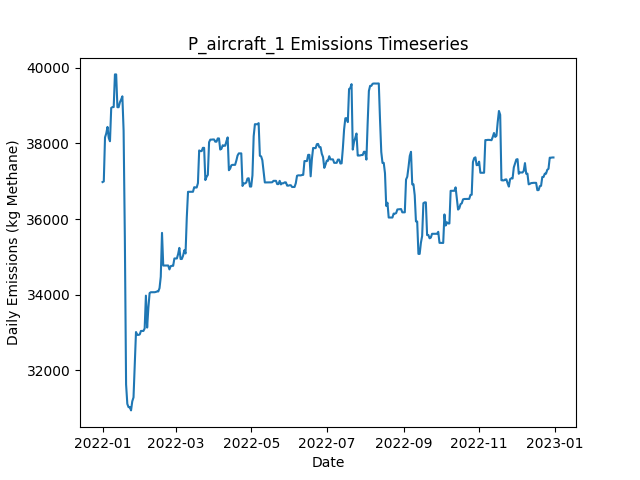

The table this chart was drawn from, first rows:
Date, Daily Emissions (Kg Methane), Daily Mitigable Emissions (Kg Methane), Daily Non-Mitigable Emissions (Kg Methan…, Daily Cost ($), Active Leaks, New Leaks, Leaks Repaired, Leaks Naturally Repaired, Leaks Tagged, Daily Repair Cost ($), Daily Natural Repair Cost ($), aircraft Deployment Cost ($), aircraft Sites flagged for Follow-Up, aircraft Leaks tagged for repair, aircraft Sites Visited, aircraft Travel Time (Minutes), aircraft Survey Time (Minutes), OGI_FU Deployment Cost ($), OGI_FU Sites flagged for Follow-Up, OGI_FU Leaks tagged for repair, OGI_FU Sites Visited, OGI_FU Travel Time (Minutes), OGI_FU Survey Time (Minutes)
2022-01-01, 36980, 6066, 30914, 250, 329, 332, 0, 2, 0.00000, 0.00000, 400, 250, 0, , 10, 20, 10, 0.00000, , 0, 0, 0, 0
2022-01-02, 36997, 6083, 30914, 0.00000, 330, 1, 0, 0, 0.00000, 0.00000, 0.00000, 0.00000, 0, , 0, 0, 0, 0.00000, , 0, 0, 0, 0
2022-01-03, 38162, 7248, 30914, 1000, 331, 1, 0, 0, 49, 0.00000, 0.00000, 0.00000, 10, , 0, 0, 0, 1000, , 49, 3, 120, 360
2022-01-04, 38266, 7248, 31018, 1000, 332, 1, 0, 0, 52, 0.00000, 0.00000, 0.00000, 0, , 0, 0, 0, 1000, , 52, 3, 120, 360
2022-01-05, 38437, 7420, 31018, 1000, 333, 2, 0, 1, 55, 0.00000, 200, 0.00000, 0, , 0, 0, 0, 1000, , 55, 3, 120, 360
2022-01-06, 38145, 7422, 30724, 500, 333, 1, 0, 0, 21, 0.00000, 0.00000, 0.00000, 0, , 0, 0, 0, 500, , 21, 1, 30, 120
2022-01-07, 38059, 7422, 30637, 0.00000, 332, 0, 0, 0, 0.00000, 0.00000, 0.00000, 0.00000, 0, , 0, 0, 0, 0.00000, , 0, 0, 0, 0
2022-01-08, 38940, 7439, 31501, 0.00000, 335, 3, 0, 0, 0.00000, 0.00000, 0.00000, 0.00000, 0, , 0, 0, 0, 0.00000, , 0, 0, 0, 0
2022-01-09, 38962, 7461, 31501, 0.00000, 337, 2, 0, 0, 0.00000, 0.00000, 0.00000, 0.00000, 0, , 0, 0, 0, 0.00000, , 0, 0, 0, 0
2022-01-10, 38962, 7461, 31501, 0.00000, 337, 0, 0, 0, 0.00000, 0.00000, 0.00000, 0.00000, 0, , 0, 0, 0, 0.00000, , 0, 0, 0, 0
2022-01-11, 39826, 7461, 32365, 0.00000, 338, 1, 0, 0, 0.00000, 0.00000, 0.00000, 0.00000, 0, , 0, 0, 0, 0.00000, , 0, 0, 0, 0
2022-01-12, 39826, 7460, 32365, 0.00000, 337, 0, 0, 1, 0.00000, 0.00000, 200, 0.00000, 0, , 0, 0, 0, 0.00000, , 0, 0, 0, 0
2022-01-13, 38959, 7458, 31501, 0.00000, 335, 1, 0, 2, 0.00000, 0.00000, 400, 0.00000, 0, , 0, 0, 0, 0.00000, , 0, 0, 0, 0
2022-01-14, 38959, 7458, 31501, 0.00000, 335, 0, 0, 0, 0.00000, 0.00000, 0.00000, 0.00000, 0, , 0, 0, 0, 0.00000, , 0, 0, 0, 0
2022-01-15, 39089, 7501, 31588, 0.00000, 337, 2, 0, 0, 0.00000, 0.00000, 0.00000, 0.00000, 0, , 0, 0, 0, 0.00000, , 0, 0, 0, 0
2022-01-16, 39161, 7573, 31588, 0.00000, 338, 2, 0, 0, 0.00000, 0.00000, 0.00000, 0.00000, 0, , 0, 0, 0, 0.00000, , 0, 0, 0, 0
2022-01-17, 39247, 7573, 31674, 0.00000, 339, 1, 0, 0, 0.00000, 0.00000, 0.00000, 0.00000, 0, , 0, 0, 0, 0.00000, , 0, 0, 0, 0
2022-01-18, 38336, 6558, 31778, 8000, 299, 1, 40, 1, 0.00000, 8000, 200, 0.00000, 0, , 0, 0, 0, 0.00000, , 0, 0, 0, 0
2022-01-19, 35515, 3737, 31778, 9600, 252, 1, 48, 0, 0.00000, 9600, 0.00000, 0.00000, 0, , 0, 0, 0, 0.00000, , 0, 0, 0, 0
2022-01-20, 31630, 1010, 30620, 8600, 206, 0, 43, 1, 0.00000, 8600, 200, 0.00000, 0, , 0, 0, 0, 0.00000, , 0, 0, 0, 0
2022-01-21, 31115, 495.2, 30620, 3400, 189, 0, 17, 0, 0.00000, 3400, 0.00000, 0.00000, 0, , 0, 0, 0, 0.00000, , 0, 0, 0, 0
2022-01-22, 31029, 495.2, 30534, 0.00000, 188, 0, 0, 0, 0.00000, 0.00000, 0.00000, 0.00000, 0, , 0, 0, 0, 0.00000, , 0, 0, 0, 0
2022-01-23, 31030, 496.3, 30534, 0.00000, 189, 1, 0, 0, 0.00000, 0.00000, 0.00000, 0.00000, 0, , 0, 0, 0, 0.00000, , 0, 0, 0, 0
2022-01-24, 30944, 496.3, 30447, 0.00000, 188, 0, 0, 0, 0.00000, 0.00000, 0.00000, 0.00000, 0, , 0, 0, 0, 0.00000, , 0, 0, 0, 0
2022-01-25, 31184, 736.4, 30447, 0.00000, 190, 2, 0, 0, 0.00000, 0.00000, 0.00000, 0.00000, 0, , 0, 0, 0, 0.00000, , 0, 0, 0, 0
2022-01-26, 31288, 736.7, 30551, 0.00000, 191, 2, 0, 1, 0.00000, 0.00000, 200, 0.00000, 0, , 0, 0, 0, 0.00000, , 0, 0, 0, 0
2022-01-27, 32152, 736.7, 31415, 0.00000, 192, 1, 0, 0, 0.00000, 0.00000, 0.00000, 0.00000, 0, , 0, 0, 0, 0.00000, , 0, 0, 0, 0
2022-01-28, 33016, 736.7, 32279, 0.00000, 193, 1, 0, 0, 0.00000, 0.00000, 0.00000, 0.00000, 0, , 0, 0, 0, 0.00000, , 0, 0, 0, 0
2022-01-29, 32940, 747.4, 32193, 0.00000, 195, 4, 0, 1, 0.00000, 0.00000, 200, 0.00000, 0, , 0, 0, 0, 0.00000, , 0, 0, 0, 0
2022-01-30, 32940, 747.4, 32193, 0.00000, 195, 0, 0, 0, 0.00000, 0.00000, 0.00000, 0.00000, 0, , 0, 0, 0, 0.00000, , 0, 0, 0, 0
2022-01-31, 32950, 757.6, 32193, 0.00000, 197, 2, 0, 0, 0.00000, 0.00000, 0.00000, 0.00000, 0, , 0, 0, 0, 0.00000, , 0, 0, 0, 0
2022-02-01, 33044, 851.7, 32193, 0.00000, 199, 2, 0, 0, 0.00000, 0.00000, 0.00000, 0.00000, 0, , 0, 0, 0, 0.00000, , 0, 0, 0, 0
2022-02-02, 33044, 851.7, 32193, 0.00000, 199, 0, 0, 0, 0.00000, 0.00000, 0.00000, 0.00000, 0, , 0, 0, 0, 0.00000, , 0, 0, 0, 0
2022-02-03, 33044, 851.7, 32193, 0.00000, 199, 0, 0, 0, 0.00000, 0.00000, 0.00000, 0.00000, 0, , 0, 0, 0, 0.00000, , 0, 0, 0, 0
2022-02-04, 33111, 918.4, 32193, 0.00000, 200, 2, 0, 1, 0.00000, 0.00000, 200, 0.00000, 0, , 0, 0, 0, 0.00000, , 0, 0, 0, 0
2022-02-05, 33978, 921.1, 33057, 0.00000, 202, 2, 0, 0, 0.00000, 0.00000, 0.00000, 0.00000, 0, , 0, 0, 0, 0.00000, , 0, 0, 0, 0
2022-02-06, 33133, 940.8, 32193, 0.00000, 202, 1, 0, 0, 0.00000, 0.00000, 0.00000, 0.00000, 0, , 0, 0, 0, 0.00000, , 0, 0, 0, 0
2022-02-07, 33659, 965, 32694, 0.00000, 204, 3, 0, 0, 0.00000, 0.00000, 0.00000, 0.00000, 0, , 0, 0, 0, 0.00000, , 0, 0, 0, 0
2022-02-08, 34047, 955.6, 33091, 0.00000, 204, 2, 0, 2, 0.00000, 0.00000, 400, 0.00000, 0, , 0, 0, 0, 0.00000, , 0, 0, 0, 0
2022-02-09, 34068, 976.4, 33091, 0.00000, 206, 2, 0, 0, 0.00000, 0.00000, 0.00000, 0.00000, 0, , 0, 0, 0, 0.00000, , 0, 0, 0, 0
2022-02-10, 34068, 976.4, 33091, 0.00000, 206, 0, 0, 0, 0.00000, 0.00000, 0.00000, 0.00000, 0, , 0, 0, 0, 0.00000, , 0, 0, 0, 0
2022-02-11, 34068, 976.7, 33091, 0.00000, 207, 1, 0, 0, 0.00000, 0.00000, 0.00000, 0.00000, 0, , 0, 0, 0, 0.00000, , 0, 0, 0, 0
2022-02-12, 34068, 976.7, 33091, 0.00000, 206, 0, 0, 1, 0.00000, 0.00000, 200, 0.00000, 0, , 0, 0, 0, 0.00000, , 0, 0, 0, 0
2022-02-13, 34075, 983.5, 33091, 0.00000, 207, 1, 0, 0, 0.00000, 0.00000, 0.00000, 0.00000, 0, , 0, 0, 0, 0.00000, , 0, 0, 0, 0
2022-02-14, 34088, 997, 33091, 0.00000, 208, 1, 0, 0, 0.00000, 0.00000, 0.00000, 0.00000, 0, , 0, 0, 0, 0.00000, , 0, 0, 0, 0
2022-02-15, 34088, 997, 33091, 0.00000, 208, 0, 0, 0, 0.00000, 0.00000, 0.00000, 0.00000, 0, , 0, 0, 0, 0.00000, , 0, 0, 0, 0
2022-02-16, 34176, 998.8, 33178, 0.00000, 210, 2, 0, 0, 0.00000, 0.00000, 0.00000, 0.00000, 0, , 0, 0, 0, 0.00000, , 0, 0, 0, 0
2022-02-17, 34477, 1300, 33178, 0.00000, 211, 1, 0, 0, 0.00000, 0.00000, 0.00000, 0.00000, 0, , 0, 0, 0, 0.00000, , 0, 0, 0, 0
2022-02-18, 35637, 1302, 34335, 0.00000, 214, 3, 0, 0, 0.00000, 0.00000, 0.00000, 0.00000, 0, , 0, 0, 0, 0.00000, , 0, 0, 0, 0
2022-02-19, 34773, 1302, 33471, 0.00000, 213, 0, 0, 0, 0.00000, 0.00000, 0.00000, 0.00000, 0, , 0, 0, 0, 0.00000, , 0, 0, 0, 0
2022-02-20, 34773, 1302, 33471, 0.00000, 213, 0, 0, 0, 0.00000, 0.00000, 0.00000, 0.00000, 0, , 0, 0, 0, 0.00000, , 0, 0, 0, 0
2022-02-21, 34773, 1301, 33471, 0.00000, 211, 0, 0, 2, 0.00000, 0.00000, 400, 0.00000, 0, , 0, 0, 0, 0.00000, , 0, 0, 0, 0
2022-02-22, 34773, 1301, 33471, 0.00000, 211, 0, 0, 0, 0.00000, 0.00000, 0.00000, 0.00000, 0, , 0, 0, 0, 0.00000, , 0, 0, 0, 0
2022-02-23, 34775, 1303, 33471, 0.00000, 213, 2, 0, 0, 0.00000, 0.00000, 0.00000, 0.00000, 0, , 0, 0, 0, 0.00000, , 0, 0, 0, 0
2022-02-24, 34671, 1303, 33368, 0.00000, 212, 0, 0, 0, 0.00000, 0.00000, 0.00000, 0.00000, 0, , 0, 0, 0, 0.00000, , 0, 0, 0, 0
2022-02-25, 34757, 1303, 33454, 0.00000, 213, 1, 0, 0, 0.00000, 0.00000, 0.00000, 0.00000, 0, , 0, 0, 0, 0.00000, , 0, 0, 0, 0
2022-02-26, 34765, 1311, 33454, 0.00000, 215, 2, 0, 0, 0.00000, 0.00000, 0.00000, 0.00000, 0, , 0, 0, 0, 0.00000, , 0, 0, 0, 0
2022-02-27, 34765, 1311, 33454, 0.00000, 215, 0, 0, 0, 0.00000, 0.00000, 0.00000, 0.00000, 0, , 0, 0, 0, 0.00000, , 0, 0, 0, 0
2022-02-28, 34960, 1333, 33627, 0.00000, 219, 4, 0, 0, 0.00000, 0.00000, 0.00000, 0.00000, 0, , 0, 0, 0, 0.00000, , 0, 0, 0, 0
2022-03-01, 34960, 1334, 33627, 0.00000, 220, 2, 0, 1, 0.00000, 0.00000, 200, 0.00000, 0, , 0, 0, 0, 0.00000, , 0, 0, 0, 0
... 305 more rows
